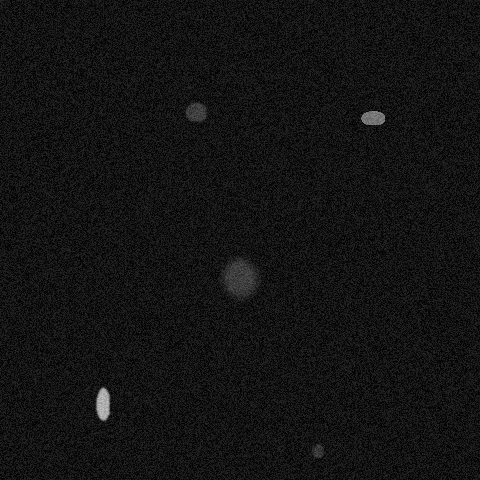

The data file committed next to this chart (first rows):
x, y, ra, rb, theta, brightness, blur
238, 276, 21, 19, 4.712, 114, 4
317, 450, 6, 7, 0.6283, 106, 1
195, 111, 17, 8, 2.409, 113, 1
102, 403, 17, 7, 1.536, 217, 1
372, 117, 6, 22, 1.1, 172, 0
